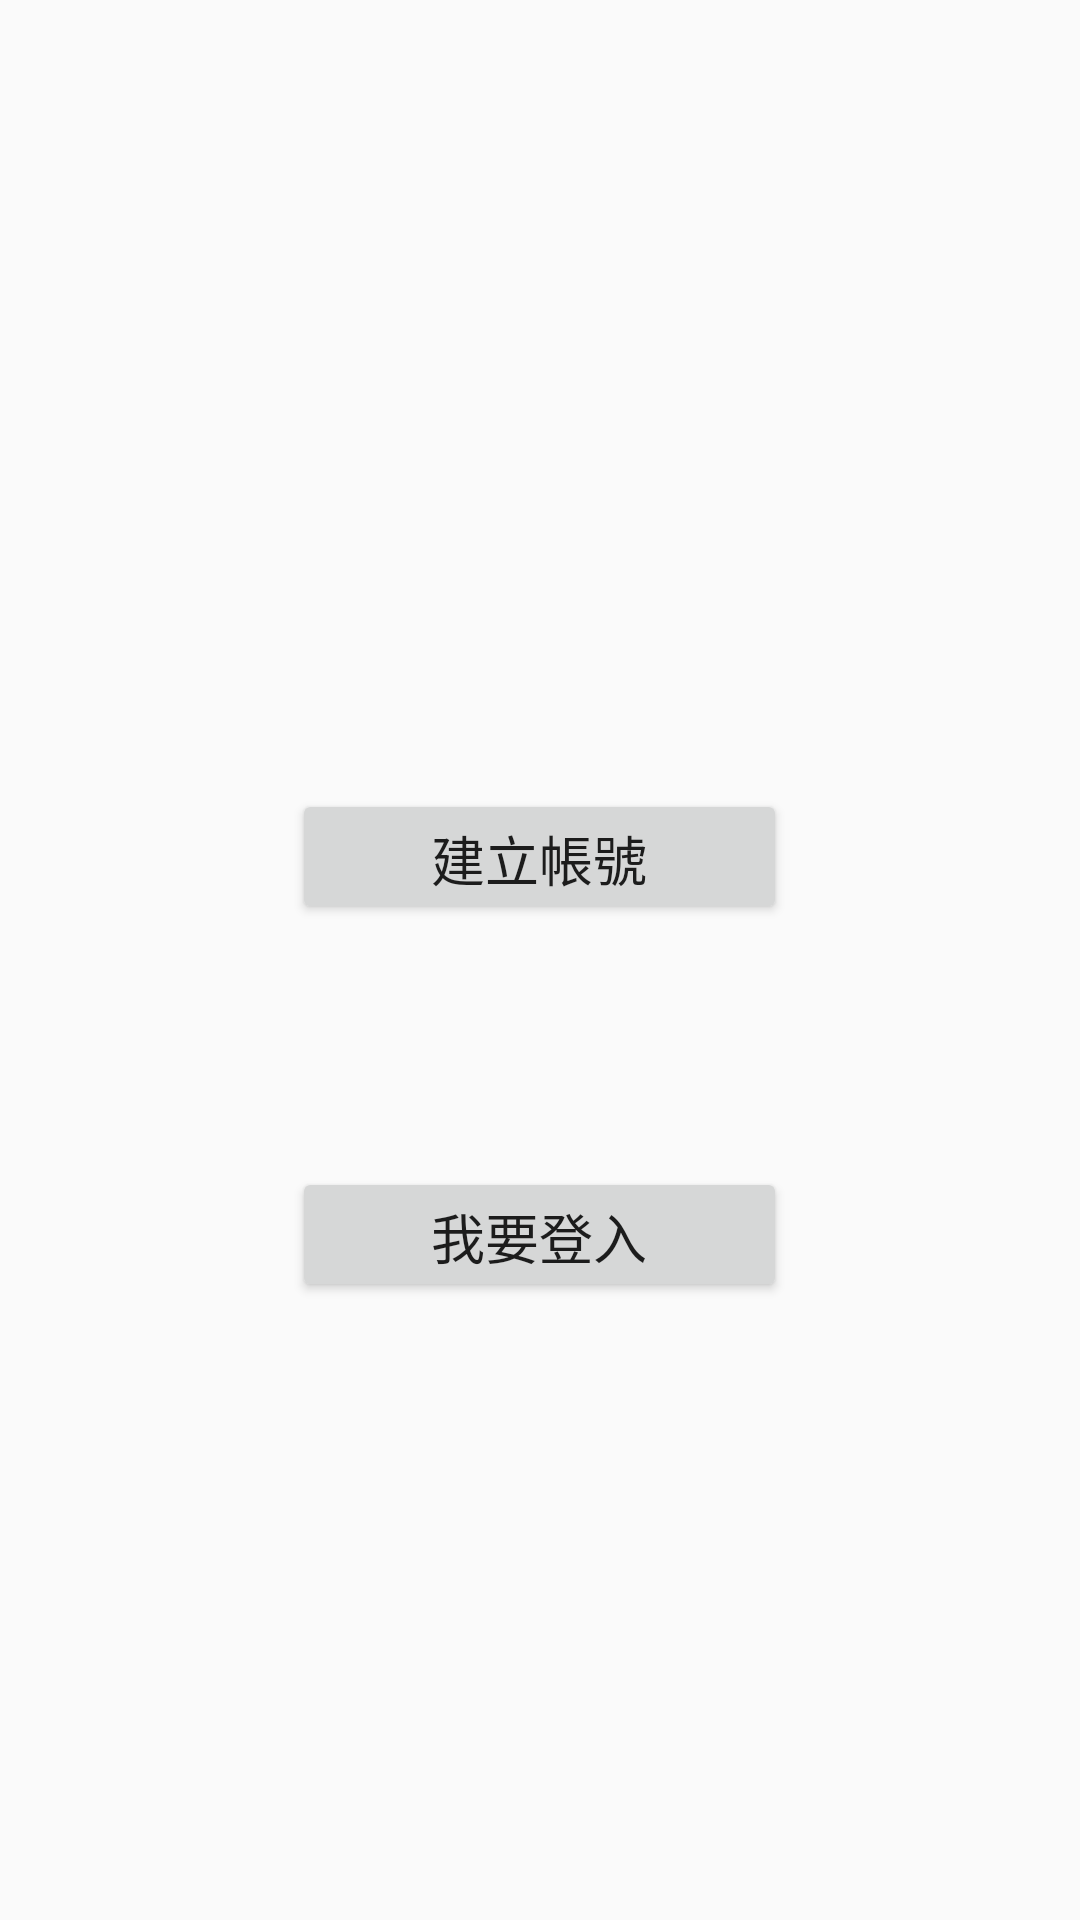

Here is an Android app screen rendered from its layout file. Give the layout XML and the strings, colors and styles it references.
<!-- AndroidManifest.xml: application theme AppTheme -->
<!-- res/layout/account.xml -->
<?xml version="1.0" encoding="utf-8"?>
<RelativeLayout xmlns:android="http://schemas.android.com/apk/res/android"
    xmlns:app="http://schemas.android.com/apk/res-auto"
    xmlns:tools="http://schemas.android.com/tools"
    android:orientation="vertical"
    android:layout_width="match_parent"
    android:layout_height="match_parent">

    <Button
        android:id="@+id/login_btn"
        android:layout_width="165dp"
        android:layout_height="45dp"
        android:text="我要登入"
        tools:layout_editor_absoluteX="109dp"
        tools:layout_editor_absoluteY="112dp"
        android:layout_alignParentBottom="true"
        android:layout_alignLeft="@+id/create_btn"
        android:layout_alignStart="@+id/create_btn"
        android:layout_marginBottom="206dp" />

    <Button
        android:id="@+id/create_btn"
        android:layout_width="165dp"
        android:layout_height="45dp"
        android:text="建立帳號"
        tools:layout_editor_absoluteX="110dp"
        tools:layout_editor_absoluteY="233dp"
        android:layout_marginBottom="81dp"
        android:layout_above="@+id/login_btn"
        android:layout_centerHorizontal="true" />
</RelativeLayout>
<!-- resources referenced by this layout -->
<resources>
  <style name="AppTheme" parent="Theme.AppCompat.Light.DarkActionBar">
          
          <item name="colorPrimary">@color/colorPrimary</item>
          <item name="colorPrimaryDark">@color/colorPrimaryDark</item>
          <item name="colorAccent">@color/colorAccent</item>
          <item name="android:textSize">@dimen/text_size_medium</item>
  
      </style>
  <color name="colorPrimary">#b5493f</color>
  <color name="colorPrimaryDark">#9f3630</color>
  <color name="colorAccent">#FF4081</color>
  <dimen name="text_size_medium">18sp</dimen>
</resources>
